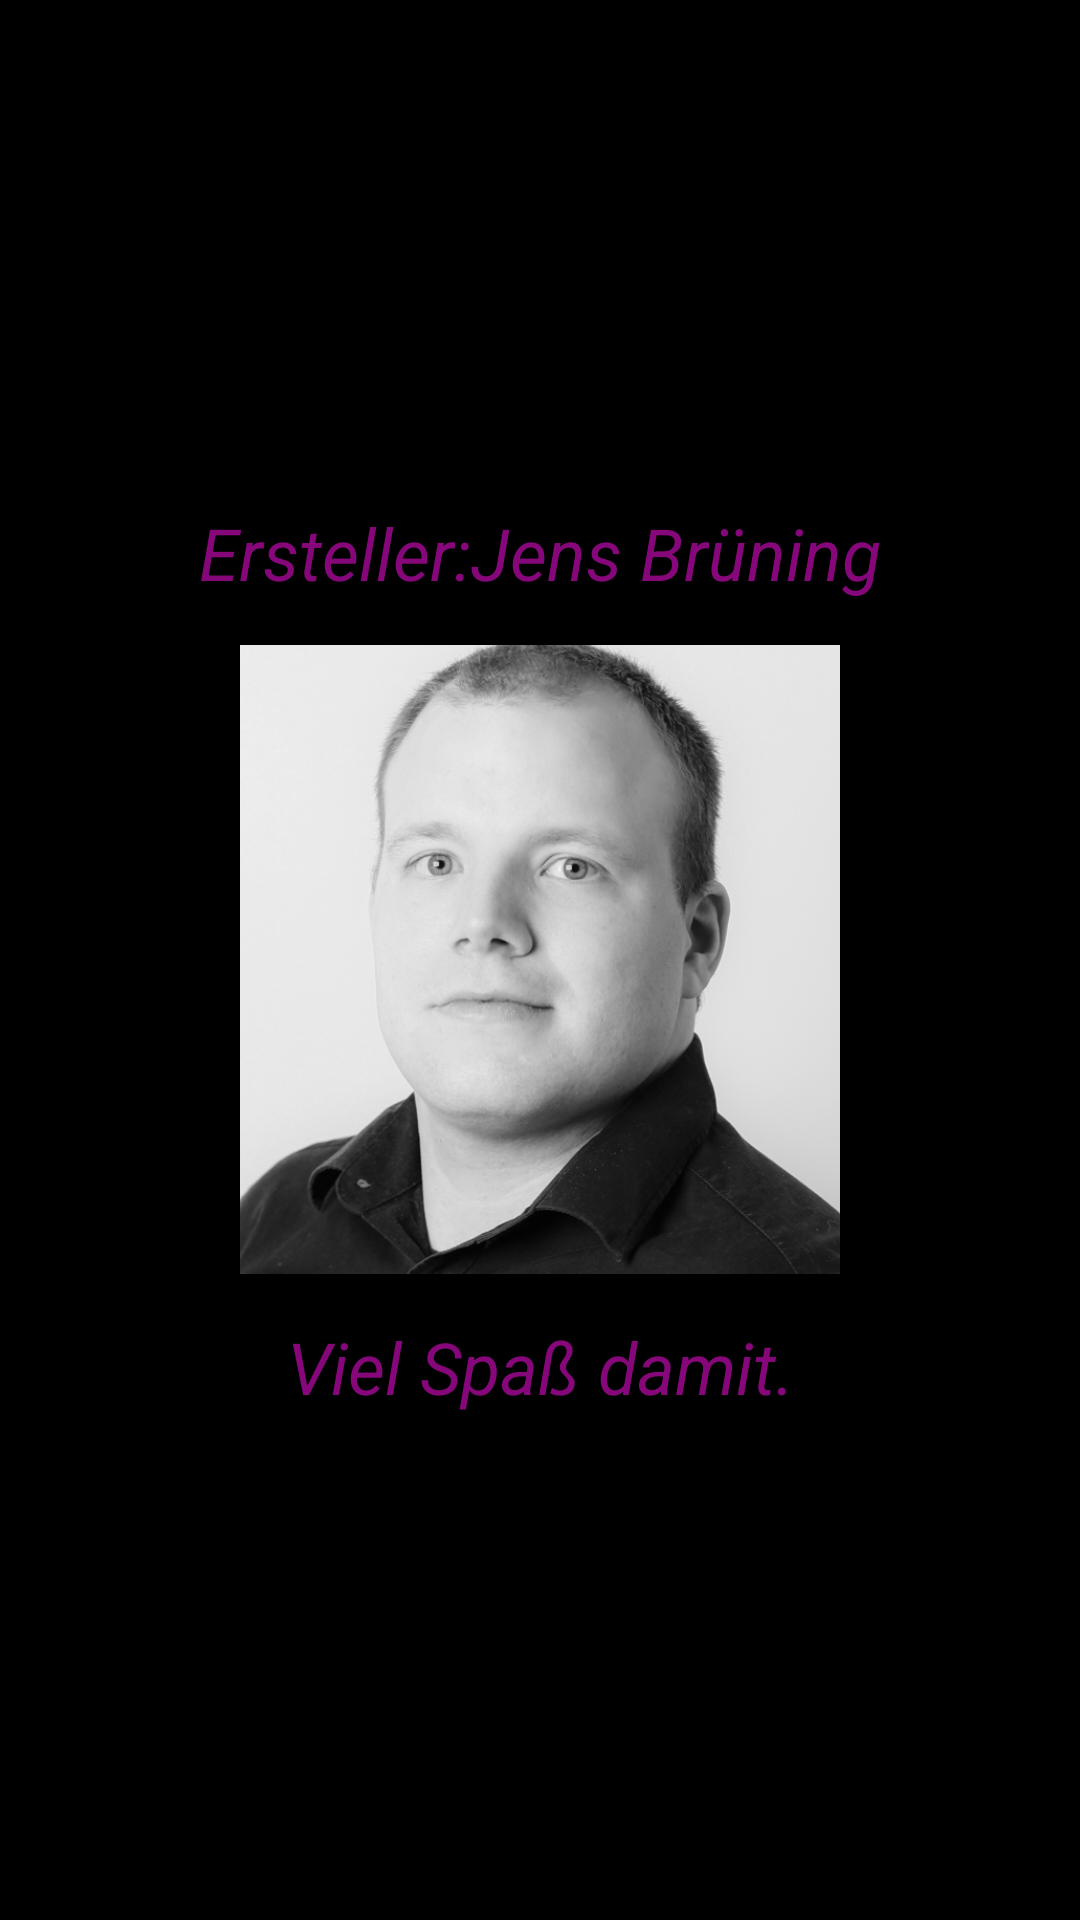

Produce the Android XML layout that renders to this screen, including the resource entries it uses.
<!-- AndroidManifest.xml: application theme Theme.SpeedyApp -->
<!-- res/layout/activity_impressum.xml -->
<ScrollView xmlns:android="http://schemas.android.com/apk/res/android"
    xmlns:app="http://schemas.android.com/apk/res-auto"
    xmlns:tools="http://schemas.android.com/tools"
    android:layout_width="match_parent"
    android:layout_height="match_parent"
    android:background="@color/black"
    tools:context=".ImpressumActivity">

    <GridLayout
        android:layout_width="wrap_content"
        android:layout_height="wrap_content"
        android:layout_gravity="center"
        android:columnCount="2">

        <TextView
            android:layout_columnWeight="1"
            android:text="Ersteller:"
            android:textColor="@color/ennopurpur"
            android:textSize="24sp"
            android:textStyle="italic" />

        <TextView
            android:layout_columnWeight="1"
            android:text="Jens Brüning"
            android:textColor="@color/ennopurpur"
            android:textSize="24sp"
            android:textStyle="italic" />

        <ImageView
            android:id="@+id/imageView"
            android:layout_width="200dp"
            android:layout_height="239dp"
            android:layout_columnSpan="2"
            android:layout_gravity="center"
            app:srcCompat="@drawable/bruening" />

        <TextView
            android:layout_columnSpan="2"
            android:layout_gravity="center"
            android:text="Viel Spaß damit."
            android:textColor="@color/ennopurpur"
            android:textSize="24dp"
            android:textStyle="italic" />
    </GridLayout>


</ScrollView>
<!-- resources referenced by this layout -->
<resources>
  <color name="black">#FF000000</color>
  <color name="ennopurpur">#85077a</color>
  <!-- drawable bruening: png bitmap (drawable, 139662 bytes) -->
  <style name="Theme.SpeedyApp" parent="Theme.MaterialComponents.DayNight.NoActionBar">
          
          <item name="colorPrimary">@color/darkgrey</item>
          <item name="colorPrimaryVariant">@color/purple_700</item>
          <item name="colorOnPrimary">@color/black</item>
          
          <item name="colorSecondary">@color/teal_200</item>
          <item name="colorSecondaryVariant">@color/teal_700</item>
          <item name="colorOnSecondary">@color/black</item>
          
          <item name="android:statusBarColor">@color/black</item>
          
          <item name="android:textColor">@color/white</item>
          <item name="android:forceDarkAllowed">false</item>
      </style>
  <color name="darkgrey">#242526</color>
  <color name="purple_700">#FF3700B3</color>
  <color name="teal_200">#FF03DAC5</color>
  <color name="teal_700">#FF018786</color>
  <color name="white">#FFFFFFFF</color>
</resources>
